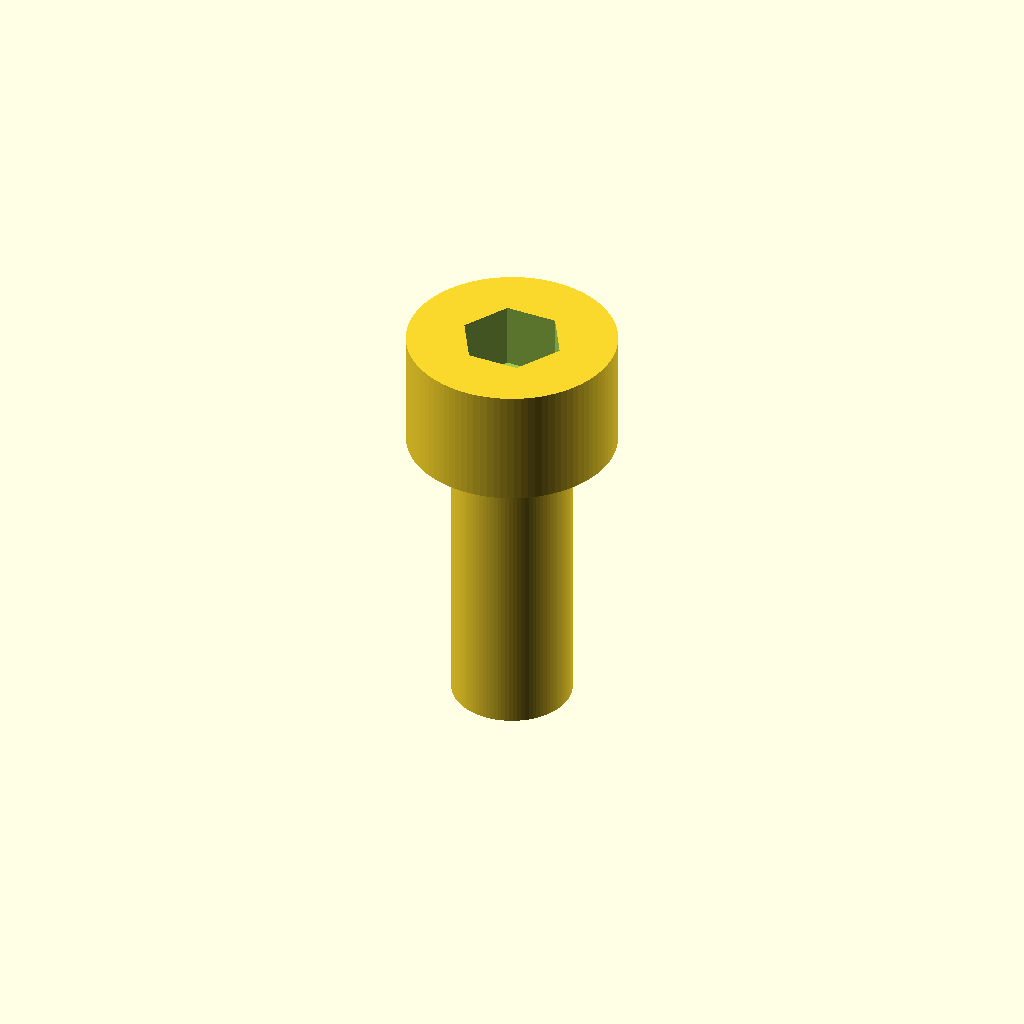
Cell 1 — every parameter at its default value.
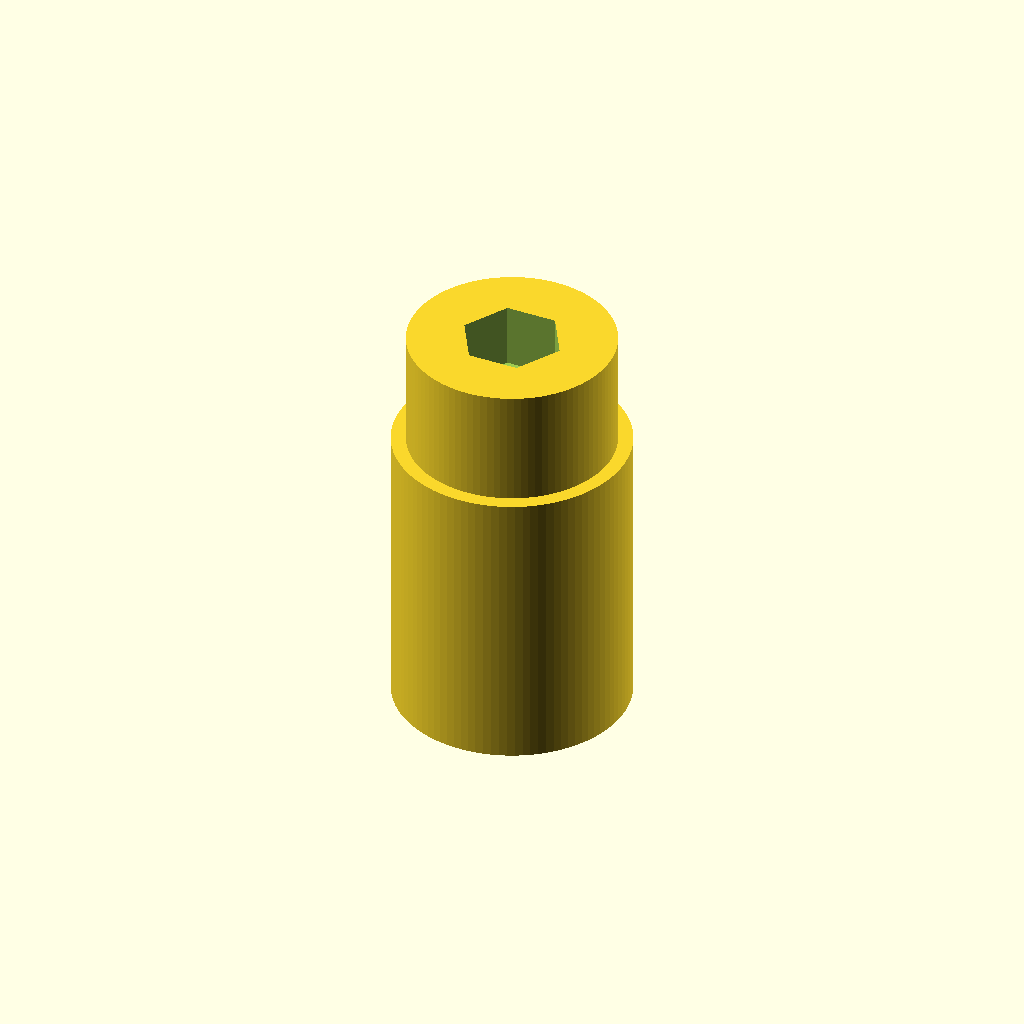
Cell 2: the same model with d_shaft = 8.
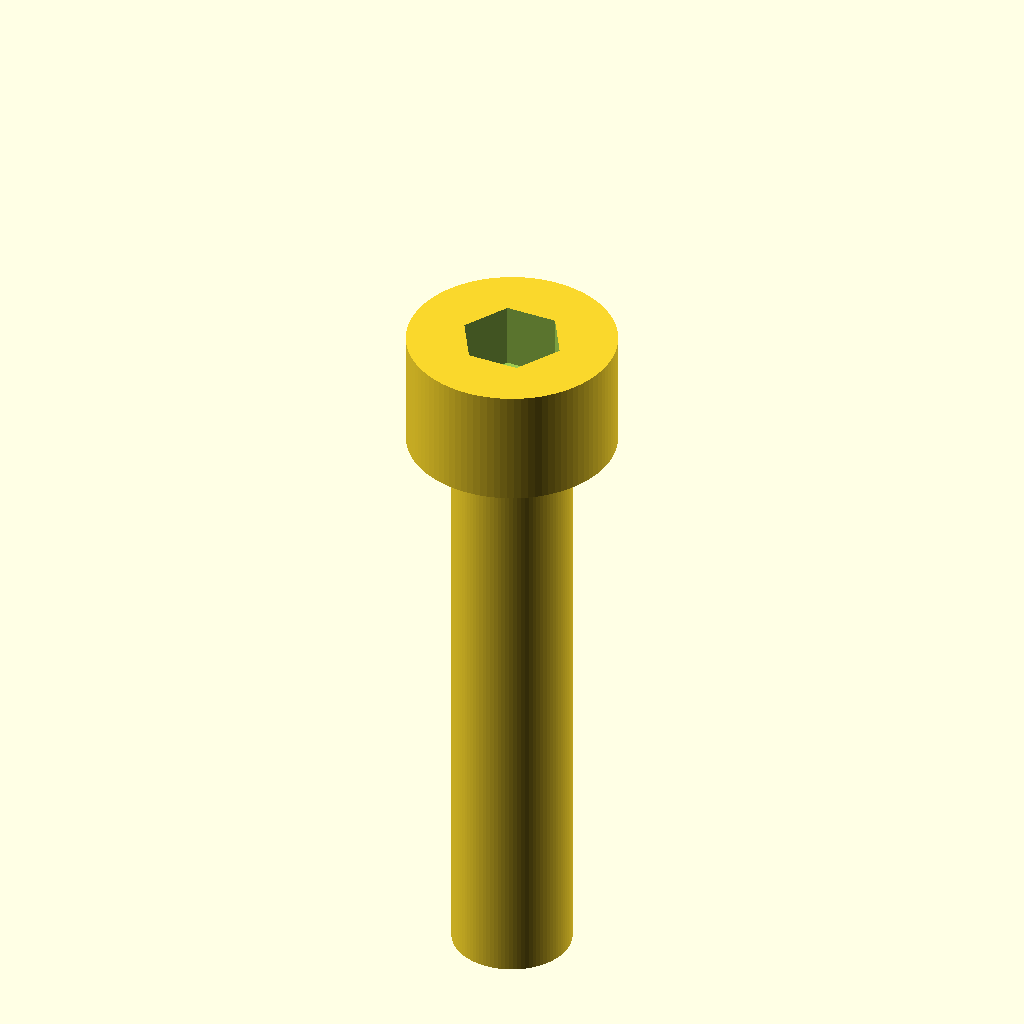
Cell 3: L = 20 (everything else at default).
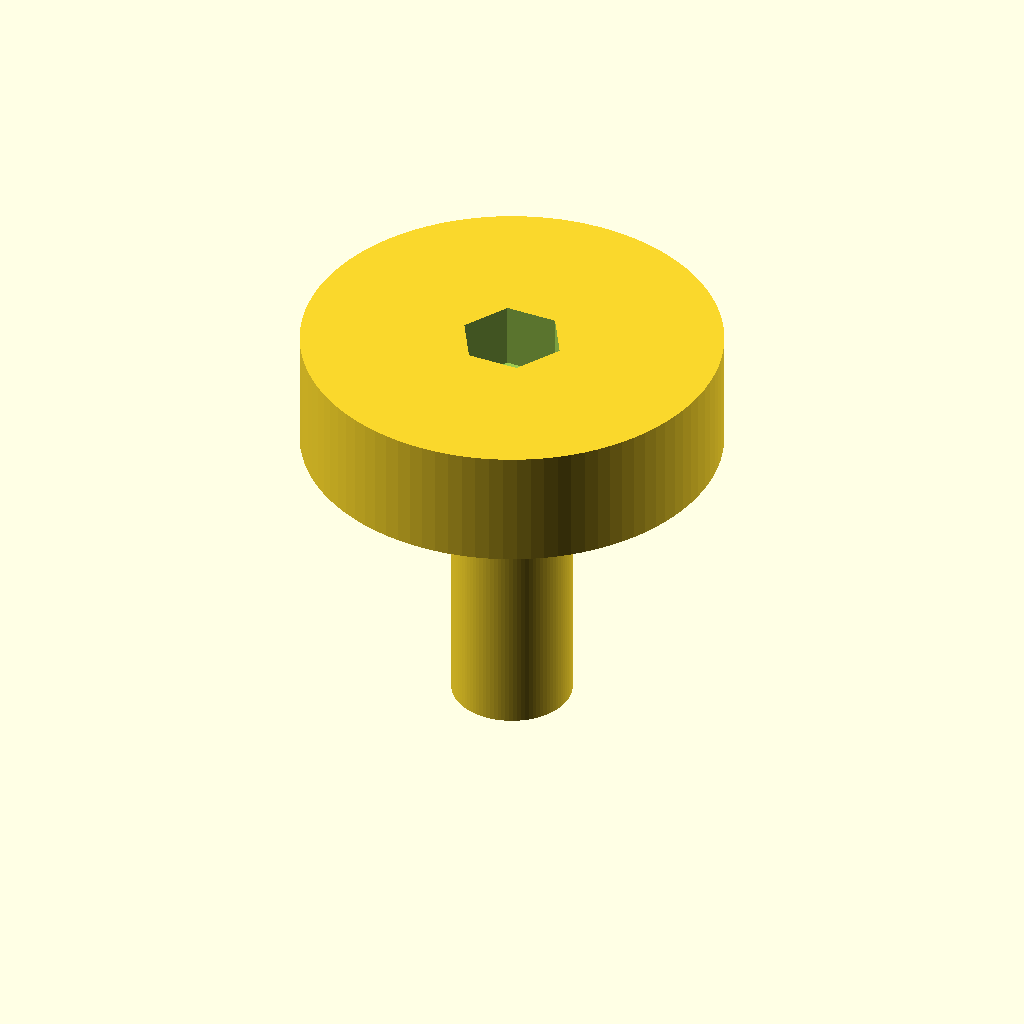
Cell 4 — d_head set to 14, the other parameters unchanged.
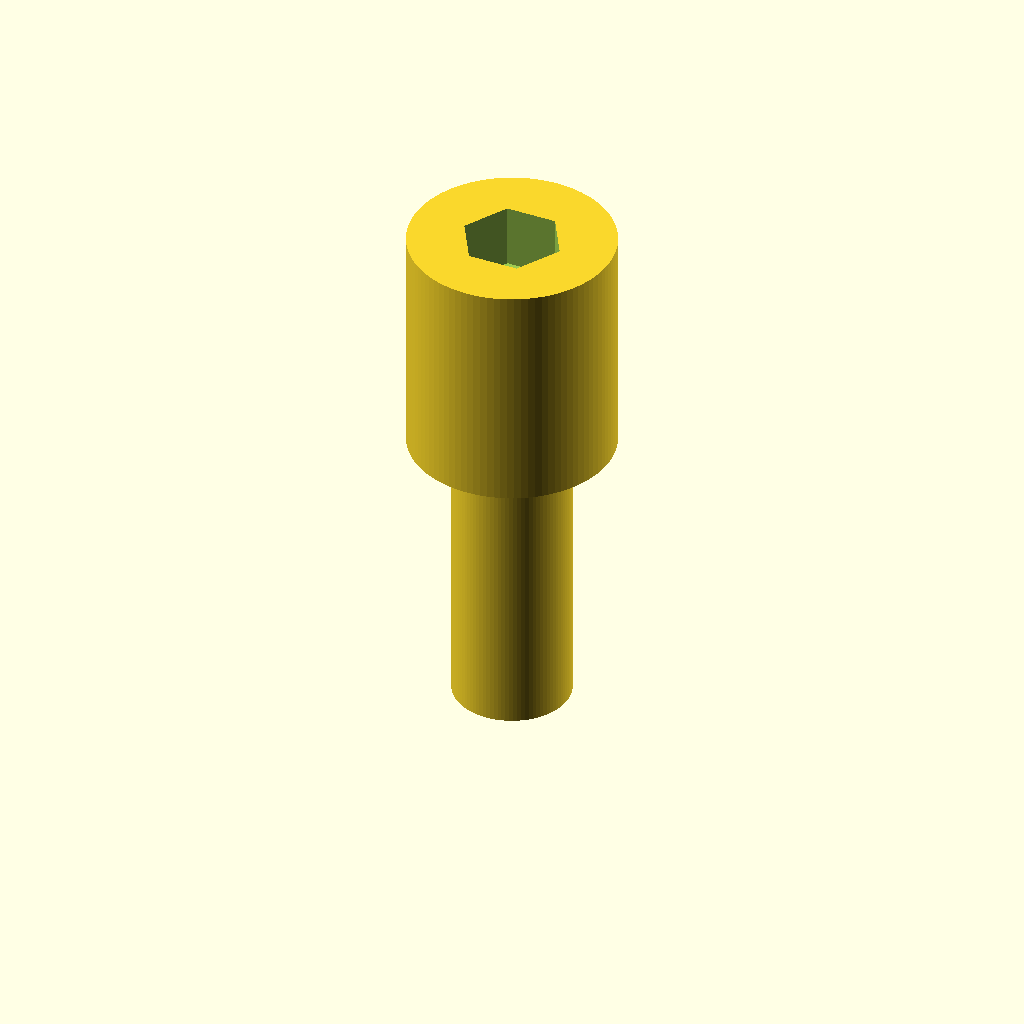
Cell 5 — h_head set to 8, the other parameters unchanged.
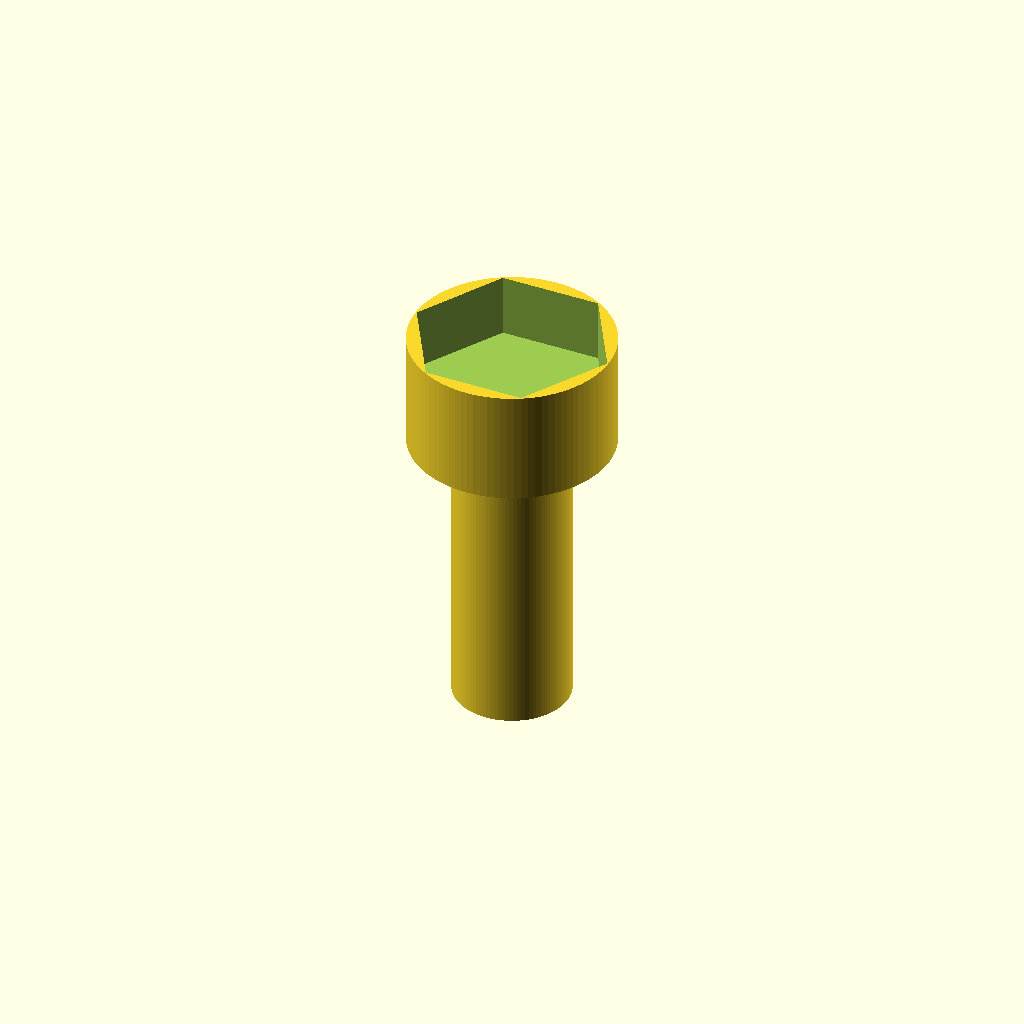
Cell 6 — hex_af set to 6, the other parameters unchanged.
All cells are drawn from one camera (rotation 55°, 0°, 25°, orthographic, colour scheme Cornfield), so only the parameter changes between them.
OpenSCAD source file additional_study/matched_effort/results/direct_vlm/scad/screw__M4_cap_screw.scad:
$fn = 96;

d_shaft = 4.0;
L = 10.0;

d_head = 7.0;
h_head = 4.0;

// Typical ISO 4762 M4 socket dimensions (approx)
hex_af = 3.0;          // across flats
hex_depth = 2.2;       // socket depth
hex_corner_d = hex_af / cos(30); // across corners for a hex prism

module socket_head_cap_screw() {
    difference() {
        union() {
            // Shaft (under-head length)
            translate([0,0,-L])
                cylinder(h=L, d=d_shaft);

            // Head
            cylinder(h=h_head, d=d_head);
        }

        // Hex socket cut
        translate([0,0,h_head - hex_depth])
            cylinder(h=hex_depth + 0.2, d=hex_corner_d, $fn=6);
    }
}

socket_head_cap_screw();
Parameter table extracted from the source (name, type, default, range or options):
d_shaft: number, default 4
L: number, default 10
d_head: number, default 7
h_head: number, default 4
hex_af: number, default 3
hex_depth: number, default 2.2
